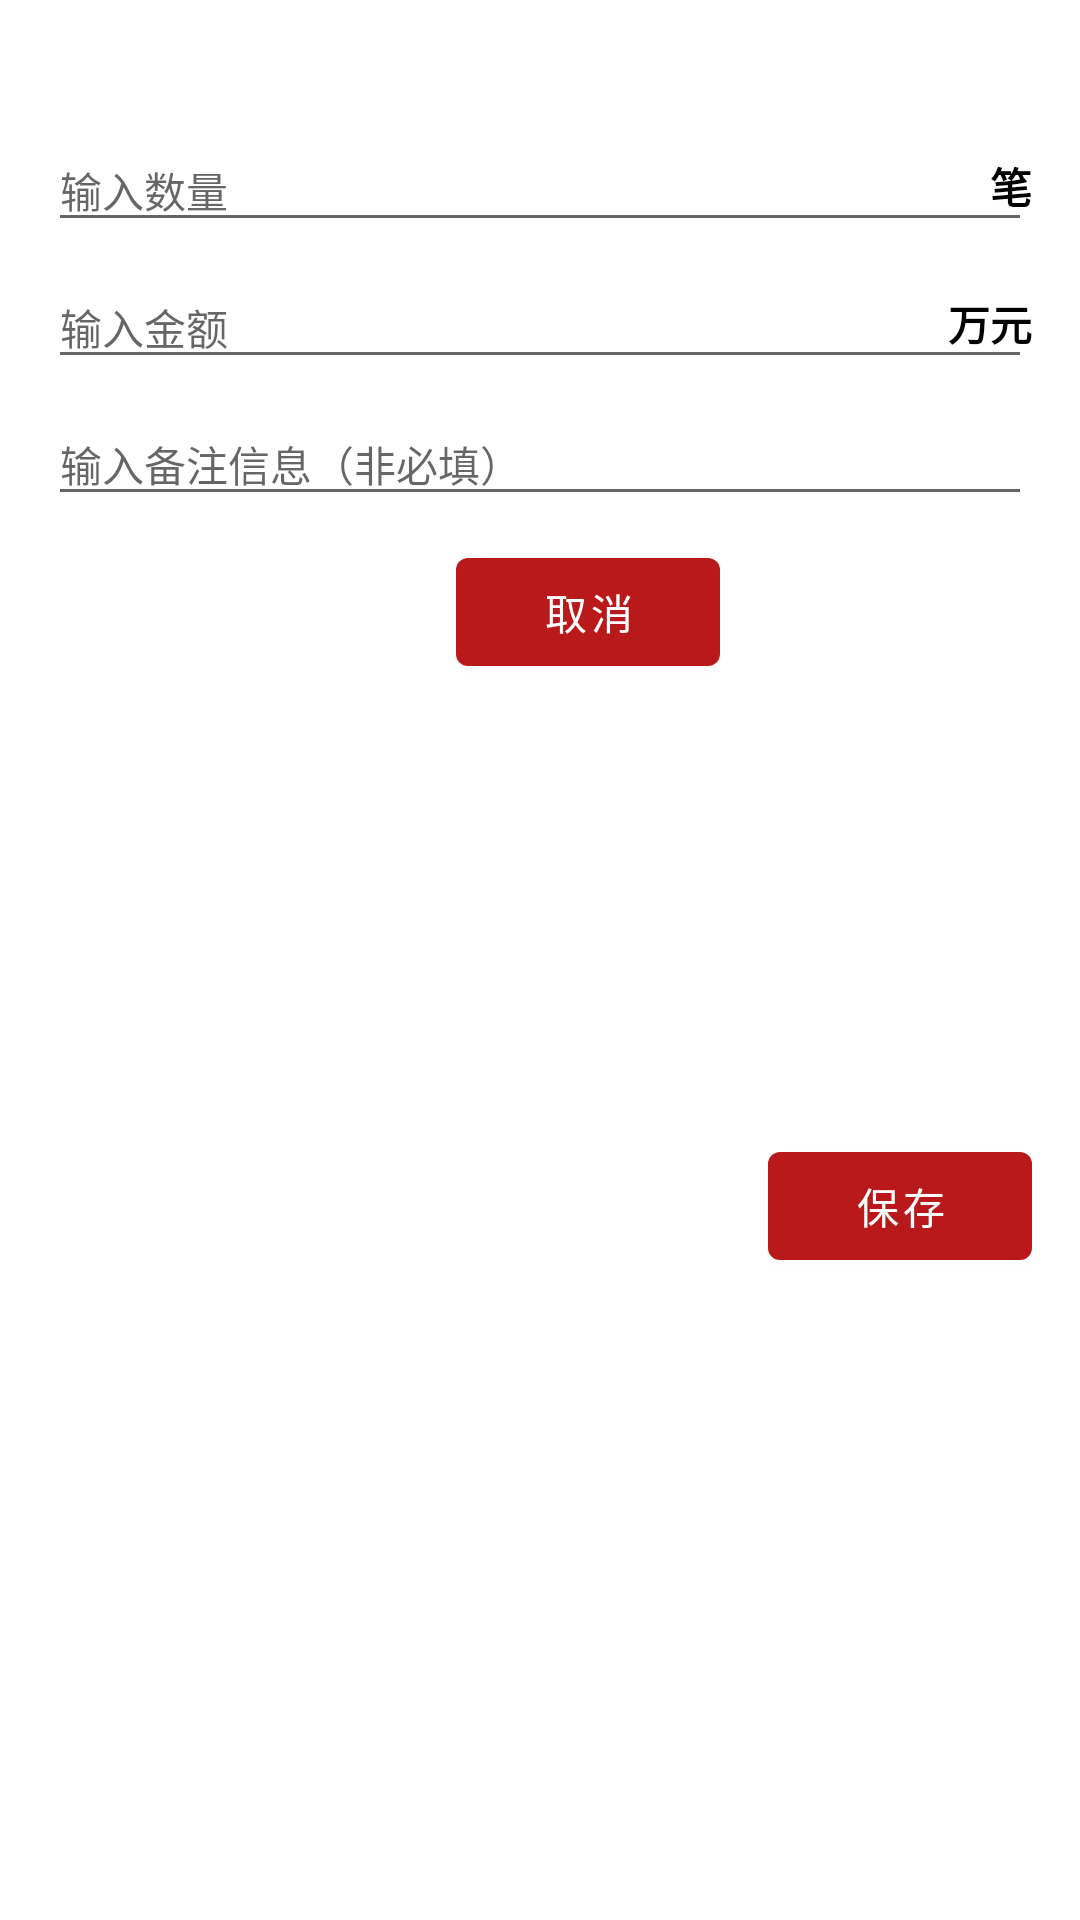

This screen was rendered from an Android layout file. Write that file and the resources it references.
<!-- AndroidManifest.xml: application theme Theme.ReportTool -->
<!-- res/layout/dialog_input.xml -->
<?xml version="1.0" encoding="utf-8"?>
<androidx.constraintlayout.widget.ConstraintLayout xmlns:android="http://schemas.android.com/apk/res/android"
    xmlns:app="http://schemas.android.com/apk/res-auto"
    xmlns:tools="http://schemas.android.com/tools"
    android:layout_width="match_parent"
    android:layout_height="wrap_content">

    <TextView
        android:id="@+id/tv_name"
        android:layout_width="wrap_content"
        android:layout_height="wrap_content"
        android:layout_marginStart="16dp"
        android:layout_marginTop="16dp"
        android:text=""
        android:textColor="@color/black"
        android:textSize="14sp"
        android:textStyle="bold"
        app:layout_constraintStart_toStartOf="parent"
        app:layout_constraintTop_toTopOf="parent" />

    <EditText
        android:id="@+id/edit_count"
        android:layout_width="0dp"
        android:layout_height="wrap_content"
        android:layout_marginStart="16dp"
        android:layout_marginTop="8dp"
        android:layout_marginEnd="16dp"
        android:hint="输入数量"
        android:text=""
        android:inputType="number"
        android:textSize="14sp"
        android:focusable="true"
        android:focusableInTouchMode="true"
        app:layout_constraintEnd_toEndOf="parent"
        app:layout_constraintStart_toStartOf="parent"
        app:layout_constraintTop_toBottomOf="@+id/tv_name" />

    <TextView
        android:layout_width="wrap_content"
        android:layout_height="wrap_content"
        android:text="笔"
        android:textColor="@color/black"
        android:textStyle="bold"
        app:layout_constraintEnd_toEndOf="@+id/edit_count"
        app:layout_constraintTop_toTopOf="@+id/edit_count"
        app:layout_constraintBottom_toBottomOf="@+id/edit_count"
        />

    <EditText
        android:id="@+id/edit_value"
        android:layout_width="0dp"
        android:layout_height="wrap_content"
        android:layout_marginStart="16dp"
        android:layout_marginTop="8dp"
        android:layout_marginEnd="16dp"
        android:hint="输入金额"
        android:text=""
        android:inputType="numberDecimal"
        android:textSize="14sp"
        android:focusable="true"
        android:focusableInTouchMode="true"
        app:layout_constraintEnd_toEndOf="parent"
        app:layout_constraintStart_toStartOf="parent"
        app:layout_constraintTop_toBottomOf="@+id/edit_count" />

    <TextView
        android:id="@+id/tv_value"
        android:layout_width="wrap_content"
        android:layout_height="wrap_content"
        android:text="万元"
        android:textColor="@color/black"
        android:textStyle="bold"
        app:layout_constraintEnd_toEndOf="@+id/edit_value"
        app:layout_constraintTop_toTopOf="@+id/edit_value"
        app:layout_constraintBottom_toBottomOf="@+id/edit_value"
        />

    <EditText
        android:id="@+id/edit_info"
        android:layout_width="0dp"
        android:layout_height="wrap_content"
        android:layout_marginStart="16dp"
        android:layout_marginTop="8dp"
        android:layout_marginEnd="16dp"
        android:hint="输入备注信息（非必填）"
        android:textSize="14sp"
        android:inputType="textPersonName"
        app:layout_constraintEnd_toEndOf="parent"
        app:layout_constraintStart_toStartOf="parent"
        app:layout_constraintTop_toBottomOf="@+id/edit_value" />

    <com.google.android.material.button.MaterialButton
        android:id="@+id/btn_sure"
        android:layout_width="wrap_content"
        android:layout_height="wrap_content"
        android:text="保存"
        android:layout_marginEnd="16dp"
        android:layout_marginBottom="16dp"
        android:layout_marginTop="8dp"
        app:cornerRadius="4dp"
        app:layout_constraintEnd_toEndOf="parent"
        app:layout_constraintTop_toBottomOf="@+id/edit_info"
        app:layout_constraintBottom_toBottomOf="parent"
        />

    <com.google.android.material.button.MaterialButton
        android:id="@+id/btn_cancel"
        android:layout_width="wrap_content"
        android:layout_height="wrap_content"
        android:text="取消"
        android:layout_marginEnd="16dp"
        android:layout_marginTop="8dp"
        app:cornerRadius="4dp"
        app:layout_constraintEnd_toStartOf="@+id/btn_sure"
        app:layout_constraintTop_toBottomOf="@+id/edit_info" />
</androidx.constraintlayout.widget.ConstraintLayout>
<!-- resources referenced by this layout -->
<resources>
  <color name="black">#FF000000</color>
  <style name="Theme.ReportTool" parent="Theme.MaterialComponents.DayNight.DarkActionBar">
          
          <item name="colorPrimary">@color/purple_500</item>
          <item name="colorPrimaryVariant">@color/purple_700</item>
          <item name="colorOnPrimary">@color/white</item>
          
          <item name="colorSecondary">@color/teal_200</item>
          <item name="colorSecondaryVariant">@color/teal_700</item>
          <item name="colorOnSecondary">@color/black</item>
          
          <item name="android:statusBarColor" tools:targetApi="l">?attr/colorPrimaryVariant</item>
          
      </style>
  <color name="purple_500">#b9191b</color>
  <color name="purple_700">#b9191b</color>
  <color name="white">#FFFFFFFF</color>
  <color name="teal_200">#b9191b</color>
  <color name="teal_700">#FF018786</color>
</resources>
